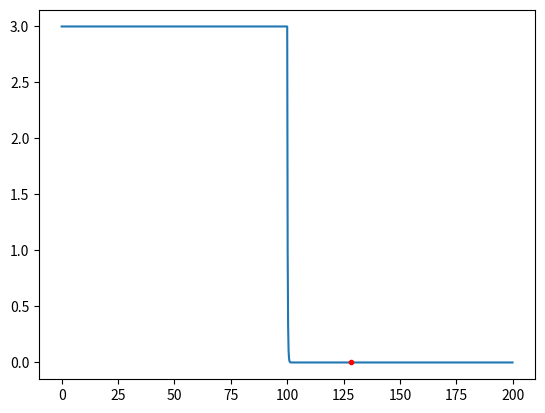

Write the Python code that produced this figure.
#!/usr/bin/env python3
# -*- coding: utf-8 -*-
"""
Created on Wed Jan 15 10:50:43 2020

[redacted]
"""

import numpy as np
import matplotlib.pyplot as plt

WaveHeight = 3.
Distance = np.arange(0,200,0.1)
WaveHeights= np.zeros(len(Distance))

BreakingPointZInd = 1000
BreakingWaveDist = 28.370597979145998
AttenuationConst = 5.5

EndBreakers = Distance[BreakingPointZInd]+BreakingWaveDist

print(Distance[BreakingPointZInd]+BreakingWaveDist)

for i in range(0,len(Distance)):
     
    if Distance[i] <= Distance[BreakingPointZInd]:
         WaveHeights[i] = WaveHeight
         
    elif Distance[i] <= (Distance[BreakingPointZInd]+BreakingWaveDist):
        WaveHeights[i] = WaveHeight*np.exp(-AttenuationConst*(Distance[i]-Distance[BreakingPointZInd]))
        
    else:
        print(Distance[i])
        WaveHeights[i] = WaveHeight*np.exp(-AttenuationConst*BreakingWaveDist)*np.exp(-AttenuationConst*(Distance[i]-EndBreakers))


plt.plot(Distance,WaveHeights)
plt.plot(EndBreakers,0,'r.')
#Dist = 52.570597979146001
#Xz = 52.6


#print(-AttenuationConst*np.exp(Xz-Dist))